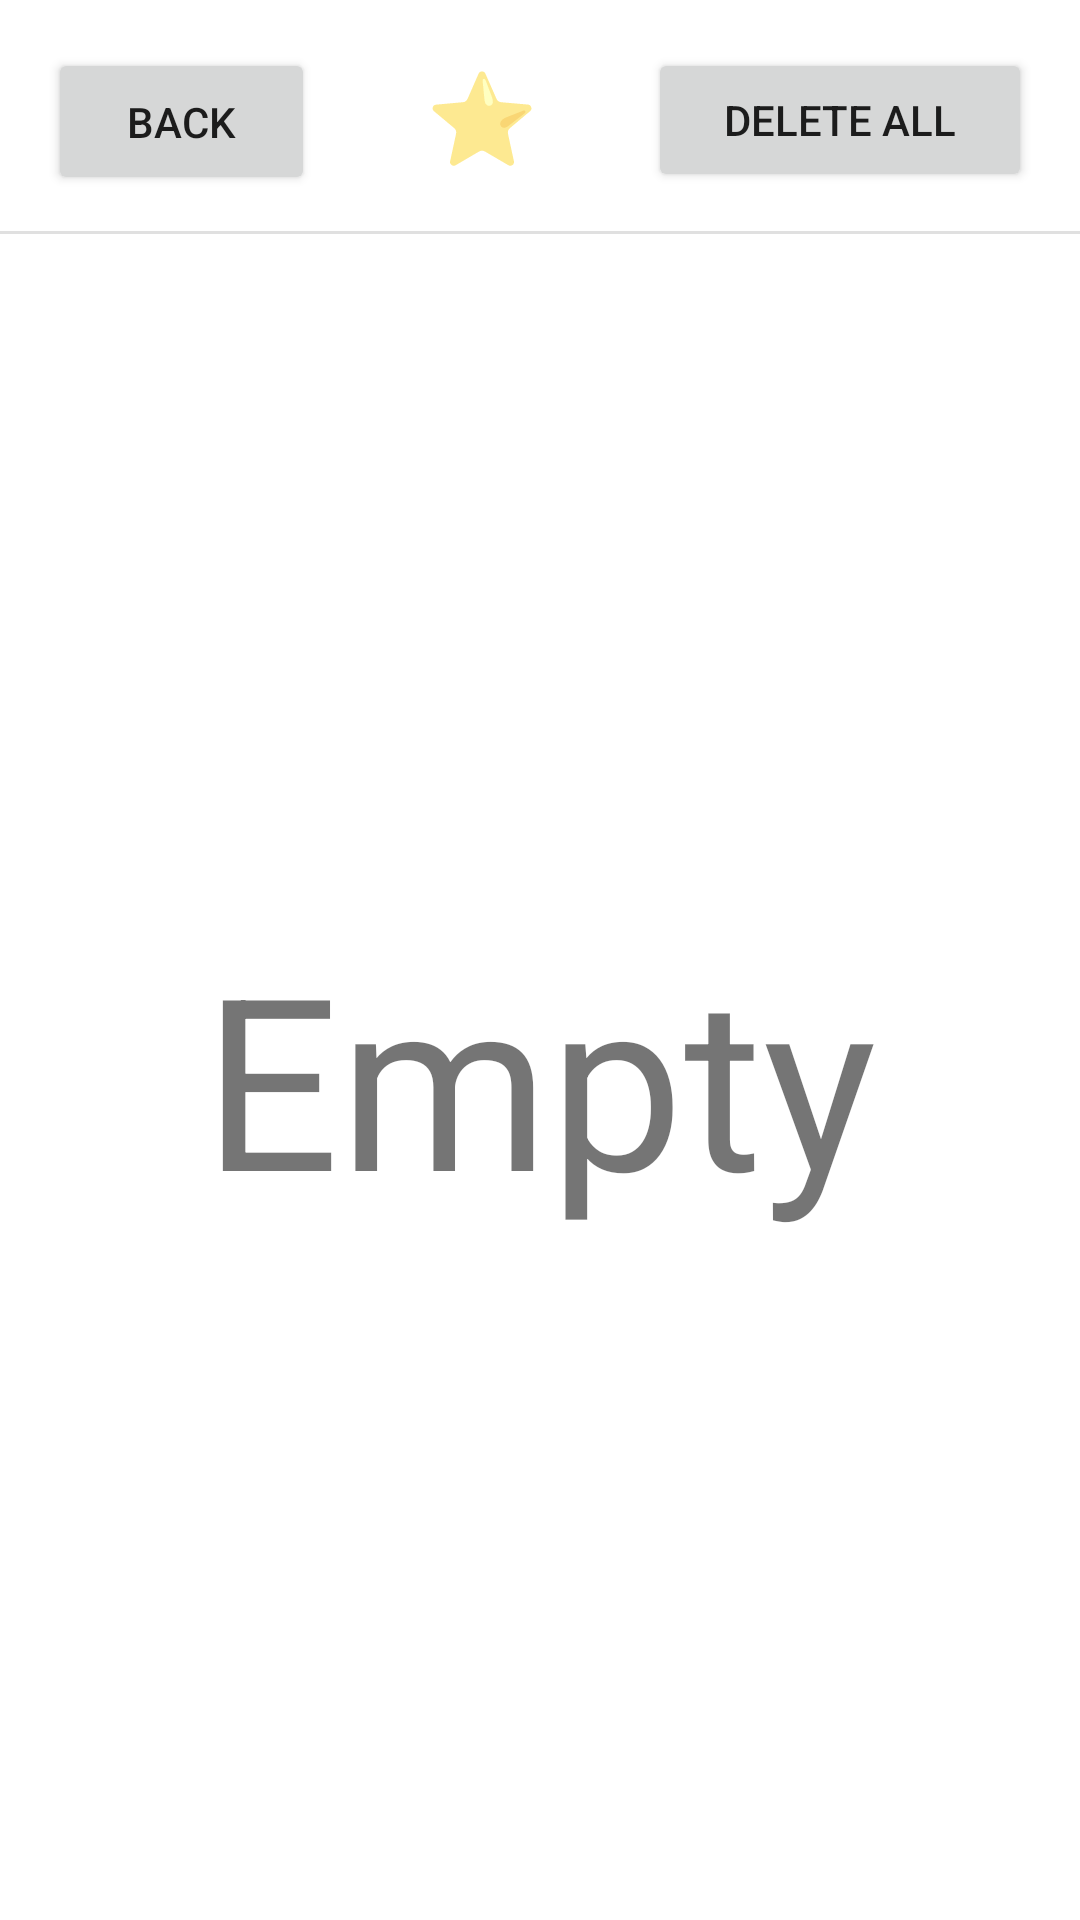

Write the Android layout XML for this screen, with the resource values it uses.
<!-- AndroidManifest.xml: application theme Theme.CountriesInfo -->
<!-- res/layout/activity_saved.xml -->
<?xml version="1.0" encoding="utf-8"?>
<androidx.constraintlayout.widget.ConstraintLayout xmlns:android="http://schemas.android.com/apk/res/android"
    xmlns:app="http://schemas.android.com/apk/res-auto"
    xmlns:tools="http://schemas.android.com/tools"
    android:layout_width="match_parent"
    android:layout_height="match_parent"
    tools:context=".SavedActivity">

    <Button
        android:id="@+id/backBtn2"
        android:layout_width="89dp"
        android:layout_height="49dp"
        android:layout_marginStart="16dp"
        android:layout_marginTop="16dp"
        android:text="Back"
        app:layout_constraintStart_toStartOf="parent"
        app:layout_constraintTop_toTopOf="parent" />

    <Button
        android:id="@+id/delAllBtn"
        android:layout_width="128dp"
        android:layout_height="48dp"
        android:layout_marginTop="16dp"
        android:layout_marginEnd="16dp"
        android:text="Delete All"
        app:layout_constraintEnd_toEndOf="parent"
        app:layout_constraintTop_toTopOf="parent" />

    <View
        android:id="@+id/divider"
        android:layout_width="409dp"
        android:layout_height="1dp"
        android:layout_marginTop="12dp"
        android:background="?android:attr/listDivider"
        app:layout_constraintEnd_toEndOf="parent"
        app:layout_constraintStart_toStartOf="parent"
        app:layout_constraintTop_toBottomOf="@+id/backBtn2" />

    <TextView
        android:id="@+id/Title"
        android:layout_width="wrap_content"
        android:layout_height="wrap_content"
        android:text="⭐"
        android:textSize="30sp"
        app:layout_constraintBottom_toTopOf="@+id/divider"
        app:layout_constraintEnd_toStartOf="@+id/delAllBtn"
        app:layout_constraintStart_toEndOf="@+id/backBtn2"
        app:layout_constraintTop_toTopOf="parent" />

    <TextView
        android:id="@+id/emptyTxt"
        android:layout_width="wrap_content"
        android:layout_height="wrap_content"
        android:text="Empty"
        android:textSize="80sp"
        app:layout_constraintBottom_toBottomOf="parent"
        app:layout_constraintEnd_toEndOf="parent"
        app:layout_constraintStart_toStartOf="parent"
        app:layout_constraintTop_toBottomOf="@+id/divider" />

    <ScrollView
        android:id="@+id/SavedCountriesScroll"
        android:layout_width="match_parent"
        android:layout_height="652dp"
        android:layout_marginTop="2dp"
        app:layout_constraintBottom_toBottomOf="parent"
        app:layout_constraintEnd_toEndOf="parent"
        app:layout_constraintHorizontal_bias="0.0"
        app:layout_constraintStart_toStartOf="parent"
        app:layout_constraintTop_toBottomOf="@+id/divider"
        app:layout_constraintVertical_bias="0.0"
        tools:ignore="SpeakableTextPresentCheck">

        <LinearLayout
            android:id="@+id/SavedCountriesList"
            android:layout_width="match_parent"
            android:layout_height="wrap_content"
            android:orientation="vertical" />
    </ScrollView>
</androidx.constraintlayout.widget.ConstraintLayout>
<!-- resources referenced by this layout -->
<resources>
  <style name="Theme.CountriesInfo" parent="Theme.MaterialComponents.DayNight.DarkActionBar">
          
          <item name="colorPrimary">@color/skyblue</item>
          <item name="colorPrimaryVariant">@color/skyblue</item>
          <item name="colorOnPrimary">@color/white</item>
          
          <item name="colorSecondary">@color/teal_200</item>
          <item name="colorSecondaryVariant">@color/teal_700</item>
          <item name="colorOnSecondary">@color/black</item>
          
          <item name="android:statusBarColor" tools:targetApi="l">?attr/colorPrimaryVariant</item>
          
      </style>
  <color name="skyblue">#2EA6C7</color>
  <color name="white">#FFFFFFFF</color>
  <color name="teal_200">#FF03DAC5</color>
  <color name="teal_700">#FF018786</color>
  <color name="black">#FF000000</color>
</resources>
